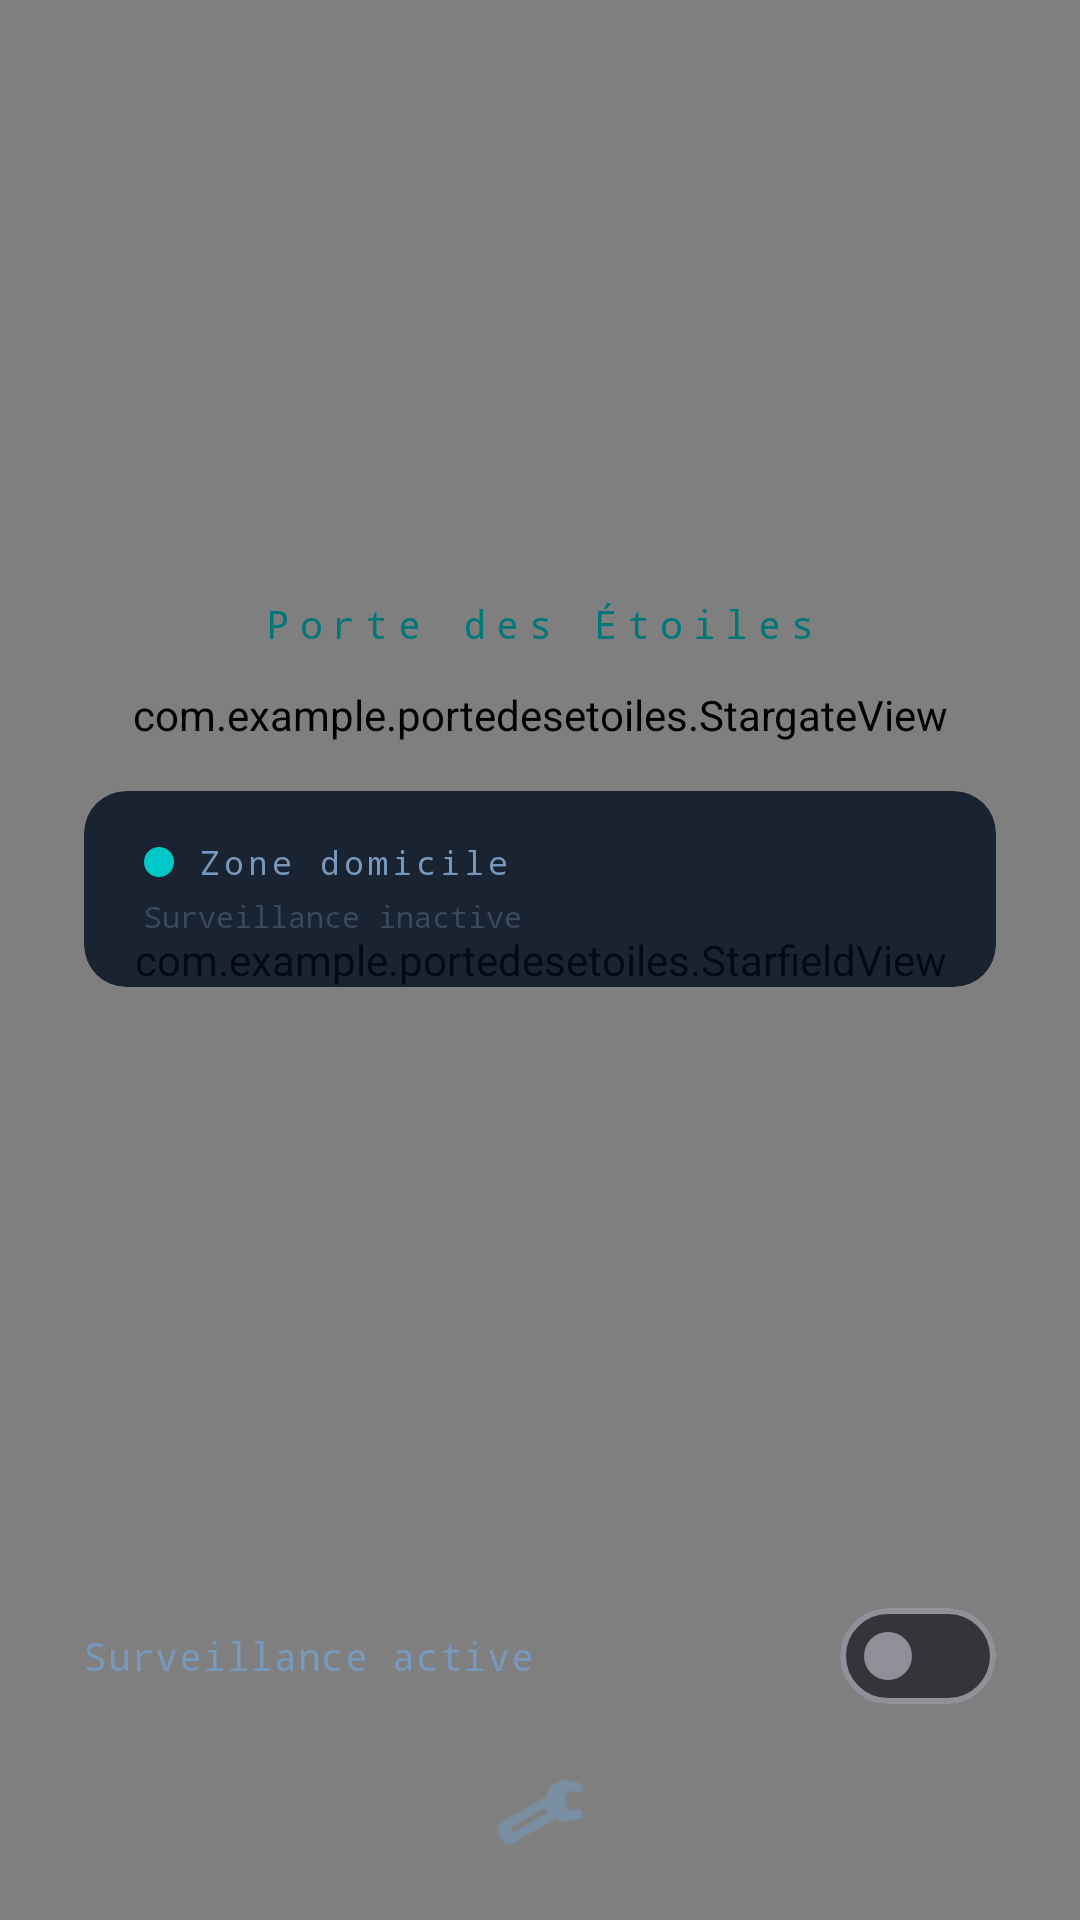

The Android layout XML behind this screen, and the referenced resources:
<!-- AndroidManifest.xml: application theme Theme.PorteDesEtoiles -->
<!-- res/layout/activity_main.xml -->
<?xml version="1.0" encoding="utf-8"?>
<androidx.constraintlayout.widget.ConstraintLayout
    xmlns:android="http://schemas.android.com/apk/res/android"
    xmlns:app="http://schemas.android.com/apk/res-auto"
    android:id="@+id/main"
    android:layout_width="match_parent"
    android:layout_height="match_parent"
    android:background="@color/space_black">

    
    <com.example.portedesetoiles.StarfieldView
        android:layout_width="0dp"
        android:layout_height="0dp"
        app:layout_constraintTop_toTopOf="parent"
        app:layout_constraintBottom_toBottomOf="parent"
        app:layout_constraintStart_toStartOf="parent"
        app:layout_constraintEnd_toEndOf="parent"/>

    
    <LinearLayout
        android:id="@+id/contentArea"
        android:layout_width="0dp"
        android:layout_height="0dp"
        android:orientation="vertical"
        android:gravity="center_vertical"
        app:layout_constraintTop_toTopOf="parent"
        app:layout_constraintBottom_toTopOf="@id/serviceSwitch"
        app:layout_constraintStart_toStartOf="parent"
        app:layout_constraintEnd_toEndOf="parent">

        
        <TextView
            android:id="@+id/appTitle"
            android:layout_width="match_parent"
            android:layout_height="wrap_content"
            android:layout_marginBottom="12dp"
            android:text="@string/app_name"
            android:textColor="@color/gate_teal_dim"
            android:textSize="13sp"
            android:letterSpacing="0.25"
            android:fontFamily="monospace"
            android:gravity="center"/>

        
        <com.example.portedesetoiles.StargateView
            android:id="@+id/stargateView"
            android:layout_width="match_parent"
            android:layout_height="wrap_content"
            android:layout_marginHorizontal="28dp"/>

        
        <com.google.android.material.card.MaterialCardView
            android:id="@+id/statusCard"
            android:layout_width="match_parent"
            android:layout_height="wrap_content"
            android:layout_marginHorizontal="28dp"
            android:layout_marginTop="16dp"
            app:cardBackgroundColor="@color/status_bg"
            app:cardCornerRadius="14dp"
            app:cardElevation="0dp"
            app:strokeWidth="0dp">

            <LinearLayout
                android:layout_width="match_parent"
                android:layout_height="wrap_content"
                android:orientation="horizontal"
                android:paddingHorizontal="20dp"
                android:paddingVertical="14dp"
                android:gravity="center_vertical">

                
                <LinearLayout
                    android:layout_width="0dp"
                    android:layout_height="wrap_content"
                    android:layout_weight="1"
                    android:orientation="vertical">

                    <LinearLayout
                        android:layout_width="wrap_content"
                        android:layout_height="wrap_content"
                        android:orientation="horizontal"
                        android:gravity="center_vertical"
                        android:layout_marginBottom="4dp">

                        <View
                            android:id="@+id/indicatorDot"
                            android:layout_width="10dp"
                            android:layout_height="10dp"
                            android:layout_marginEnd="8dp"
                            android:background="@drawable/dot_indicator"/>

                        <TextView
                            android:id="@+id/stateText"
                            android:layout_width="wrap_content"
                            android:layout_height="wrap_content"
                            android:text="@string/state_at_home"
                            android:textColor="@color/gate_text_dim"
                            android:textSize="11sp"
                            android:letterSpacing="0.12"
                            android:fontFamily="monospace"/>
                    </LinearLayout>

                    <TextView
                        android:id="@+id/statusText"
                        android:layout_width="wrap_content"
                        android:layout_height="wrap_content"
                        android:text="@string/status_idle"
                        android:textColor="#3A4A5A"
                        android:textSize="10sp"
                        android:fontFamily="monospace"/>
                </LinearLayout>

                
                <TextView
                    android:id="@+id/distanceText"
                    android:layout_width="wrap_content"
                    android:layout_height="wrap_content"
                    android:textColor="@color/gate_teal"
                    android:textSize="28sp"
                    android:fontFamily="monospace"
                    android:textStyle="bold"/>
            </LinearLayout>
        </com.google.android.material.card.MaterialCardView>

    </LinearLayout>

    
    <com.google.android.material.materialswitch.MaterialSwitch
        android:id="@+id/serviceSwitch"
        android:layout_width="0dp"
        android:layout_height="wrap_content"
        android:layout_marginHorizontal="28dp"
        android:layout_marginBottom="4dp"
        android:text="@string/service_label"
        android:textColor="@color/gate_text_dim"
        android:textSize="13sp"
        android:fontFamily="monospace"
        app:layout_constraintBottom_toTopOf="@id/settingsButton"
        app:layout_constraintStart_toStartOf="parent"
        app:layout_constraintEnd_toEndOf="parent"/>

    
    <ImageButton
        android:id="@+id/settingsButton"
        android:layout_width="48dp"
        android:layout_height="48dp"
        android:layout_marginBottom="12dp"
        android:background="?attr/selectableItemBackgroundBorderless"
        android:src="@android:drawable/ic_menu_preferences"
        android:tint="@color/gate_text_dim"
        android:contentDescription="@string/settings"
        app:layout_constraintBottom_toBottomOf="parent"
        app:layout_constraintStart_toStartOf="parent"
        app:layout_constraintEnd_toEndOf="parent"/>

</androidx.constraintlayout.widget.ConstraintLayout>
<!-- resources referenced by this layout -->
<resources>
  <color name="gate_teal">#FF00C8C8</color>
  <color name="gate_teal_dim">#FF007878</color>
  <color name="gate_text_dim">#FF7899BB</color>
  <color name="space_black">#FF000510</color>
  <color name="status_bg">#CC000D20</color>
  <!-- drawable dot_indicator (drawable) -->
  <?xml version="1.0" encoding="utf-8"?>
  <shape xmlns:android="http://schemas.android.com/apk/res/android"
      android:shape="oval">
      <solid android:color="@color/gate_teal"/>
  </shape>
  <string name="app_name">Porte des Étoiles</string>
  <string name="service_label">Surveillance active</string>
  <string name="settings">Paramètres</string>
  <string name="state_at_home">Zone domicile</string>
  <string name="status_idle">Surveillance inactive</string>
  <style name="Theme.PorteDesEtoiles" parent="Base.Theme.PorteDesEtoiles" />
  <style name="Base.Theme.PorteDesEtoiles" parent="Theme.Material3.Dark.NoActionBar">
          <item name="colorPrimary">@color/gate_teal</item>
          <item name="colorOnPrimary">@color/space_black</item>
          <item name="colorSecondary">@color/gate_orange</item>
          <item name="colorSurface">@color/surface_dark</item>
          <item name="colorOnSurface">@color/on_surface</item>
          <item name="android:windowBackground">@color/space_black</item>
          <item name="android:statusBarColor">@color/space_black</item>
          <item name="android:navigationBarColor">@color/space_black</item>
      </style>
  <color name="gate_orange">#FFFF8C00</color>
  <color name="surface_dark">#FF0A0A1A</color>
  <color name="on_surface">#FFB0C8E0</color>
</resources>
